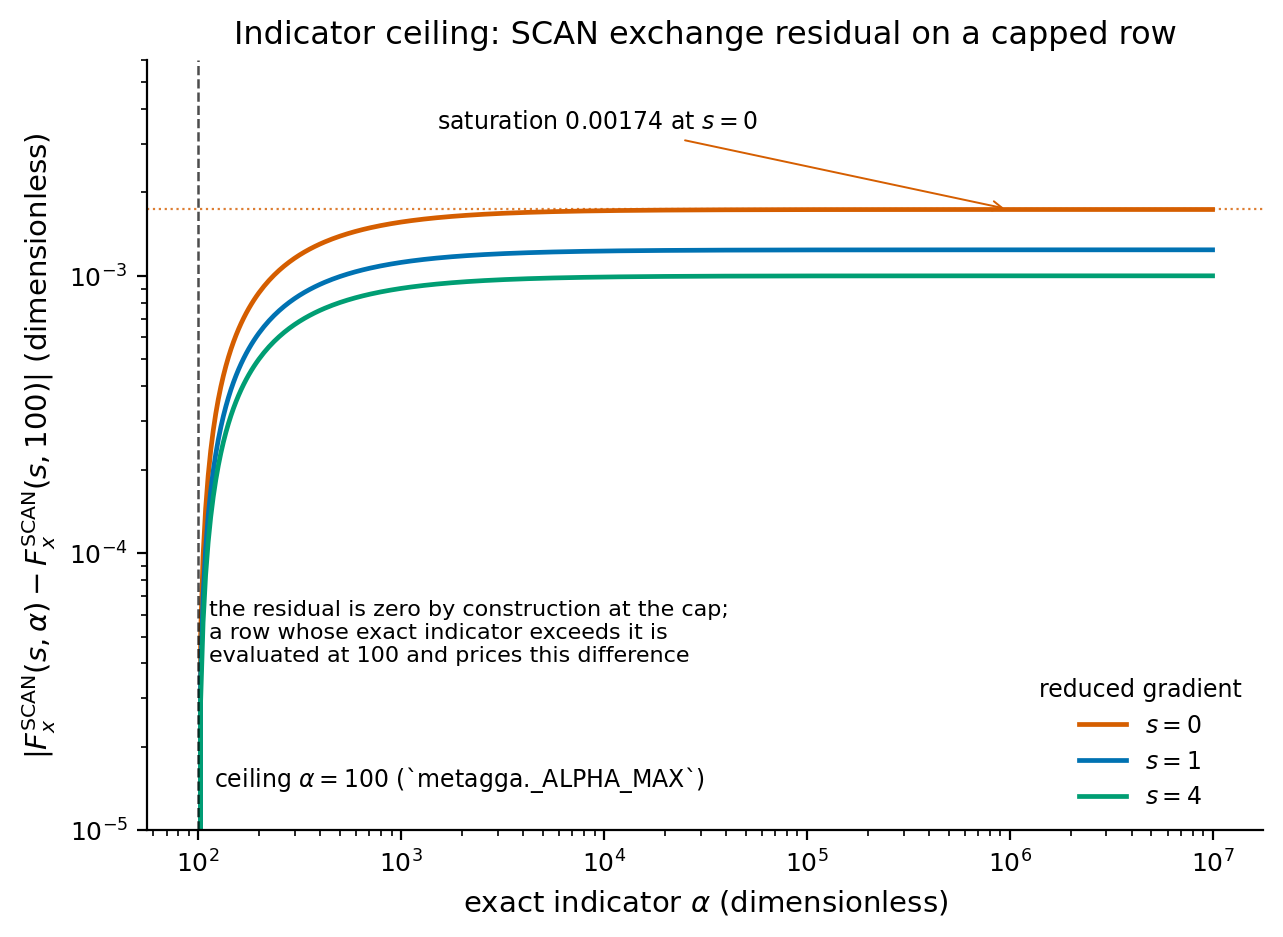

The data file committed next to this chart (first rows):
panel, series, x_name, x, y_name, y, Fx
a_residual, s0, alpha, 100.0, abs_delta_Fx, 0.0, 0.786
a_residual, s0, alpha, 102.9, abs_delta_Fx, 4.9556155020669124e-05, 0.7859
a_residual, s0, alpha, 105.9, abs_delta_Fx, 9.769009043458787e-05, 0.7859
a_residual, s0, alpha, 109, abs_delta_Fx, 0.0001444, 0.7858
a_residual, s0, alpha, 112.2, abs_delta_Fx, 0.0001899, 0.7858
a_residual, s0, alpha, 115.5, abs_delta_Fx, 0.000234, 0.7857
a_residual, s0, alpha, 118.9, abs_delta_Fx, 0.0002768, 0.7857
a_residual, s0, alpha, 122.3, abs_delta_Fx, 0.0003184, 0.7857
a_residual, s0, alpha, 125.9, abs_delta_Fx, 0.0003589, 0.7856
a_residual, s0, alpha, 129.6, abs_delta_Fx, 0.0003981, 0.7856
a_residual, s0, alpha, 133.4, abs_delta_Fx, 0.0004363, 0.7855
a_residual, s0, alpha, 137.2, abs_delta_Fx, 0.0004733, 0.7855
a_residual, s0, alpha, 141.3, abs_delta_Fx, 0.0005093, 0.7855
a_residual, s0, alpha, 145.4, abs_delta_Fx, 0.0005443, 0.7854
a_residual, s0, alpha, 149.6, abs_delta_Fx, 0.0005782, 0.7854
a_residual, s0, alpha, 154, abs_delta_Fx, 0.0006112, 0.7854
a_residual, s0, alpha, 158.5, abs_delta_Fx, 0.0006433, 0.7853
a_residual, s0, alpha, 163.1, abs_delta_Fx, 0.0006744, 0.7853
a_residual, s0, alpha, 167.9, abs_delta_Fx, 0.0007046, 0.7853
a_residual, s0, alpha, 172.8, abs_delta_Fx, 0.000734, 0.7852
a_residual, s0, alpha, 177.8, abs_delta_Fx, 0.0007626, 0.7852
a_residual, s0, alpha, 183, abs_delta_Fx, 0.0007903, 0.7852
a_residual, s0, alpha, 188.4, abs_delta_Fx, 0.0008172, 0.7852
a_residual, s0, alpha, 193.9, abs_delta_Fx, 0.0008434, 0.7851
a_residual, s0, alpha, 199.5, abs_delta_Fx, 0.0008688, 0.7851
a_residual, s0, alpha, 205.4, abs_delta_Fx, 0.0008935, 0.7851
a_residual, s0, alpha, 211.3, abs_delta_Fx, 0.0009175, 0.7851
a_residual, s0, alpha, 217.5, abs_delta_Fx, 0.0009408, 0.785
a_residual, s0, alpha, 223.9, abs_delta_Fx, 0.0009634, 0.785
a_residual, s0, alpha, 230.4, abs_delta_Fx, 0.0009854, 0.785
a_residual, s0, alpha, 237.1, abs_delta_Fx, 0.001007, 0.785
a_residual, s0, alpha, 244.1, abs_delta_Fx, 0.001028, 0.7849
a_residual, s0, alpha, 251.2, abs_delta_Fx, 0.001048, 0.7849
a_residual, s0, alpha, 258.5, abs_delta_Fx, 0.001067, 0.7849
a_residual, s0, alpha, 266.1, abs_delta_Fx, 0.001086, 0.7849
a_residual, s0, alpha, 273.8, abs_delta_Fx, 0.001105, 0.7849
a_residual, s0, alpha, 281.8, abs_delta_Fx, 0.001123, 0.7849
a_residual, s0, alpha, 290.1, abs_delta_Fx, 0.00114, 0.7848
a_residual, s0, alpha, 298.5, abs_delta_Fx, 0.001157, 0.7848
a_residual, s0, alpha, 307.3, abs_delta_Fx, 0.001174, 0.7848
a_residual, s0, alpha, 316.2, abs_delta_Fx, 0.00119, 0.7848
a_residual, s0, alpha, 325.5, abs_delta_Fx, 0.001205, 0.7848
a_residual, s0, alpha, 335, abs_delta_Fx, 0.00122, 0.7848
a_residual, s0, alpha, 344.7, abs_delta_Fx, 0.001235, 0.7847
a_residual, s0, alpha, 354.8, abs_delta_Fx, 0.001249, 0.7847
a_residual, s0, alpha, 365.2, abs_delta_Fx, 0.001263, 0.7847
a_residual, s0, alpha, 375.8, abs_delta_Fx, 0.001276, 0.7847
a_residual, s0, alpha, 386.8, abs_delta_Fx, 0.00129, 0.7847
a_residual, s0, alpha, 398.1, abs_delta_Fx, 0.001302, 0.7847
a_residual, s0, alpha, 409.7, abs_delta_Fx, 0.001315, 0.7847
a_residual, s0, alpha, 421.7, abs_delta_Fx, 0.001327, 0.7846
a_residual, s0, alpha, 434, abs_delta_Fx, 0.001338, 0.7846
a_residual, s0, alpha, 446.7, abs_delta_Fx, 0.00135, 0.7846
a_residual, s0, alpha, 459.7, abs_delta_Fx, 0.001361, 0.7846
a_residual, s0, alpha, 473.2, abs_delta_Fx, 0.001371, 0.7846
a_residual, s0, alpha, 487, abs_delta_Fx, 0.001382, 0.7846
a_residual, s0, alpha, 501.2, abs_delta_Fx, 0.001392, 0.7846
a_residual, s0, alpha, 515.8, abs_delta_Fx, 0.001401, 0.7846
a_residual, s0, alpha, 530.9, abs_delta_Fx, 0.001411, 0.7846
a_residual, s0, alpha, 546.4, abs_delta_Fx, 0.00142, 0.7846
... 1,143 more rows
